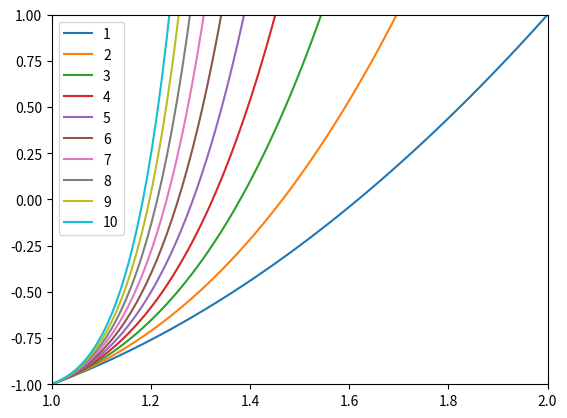

Here is the Python script that generated this plot:
#!/usr/bin/env python2
# -*- coding: utf-8 -*-
"""
Created on Thu Jun  3 15:44:01 2021

[redacted]
"""

from math import sqrt
import matplotlib.pyplot as plt
import numpy as np


#==============================================================================
# Exercice 1, Dichotomie
#==============================================================================

# question 1 
def f(x):
    return(x**(n+1)-x**n-1)


# question 2
n=10
print(f(1))


# question 3
for n in range(1,11):
    X=np.linspace(1,2,100)
    Y=f(X)
    plt.plot(X,Y,label=n) 
    plt.xlim(1,2)
    plt.ylim(-1,1)  
    plt.legend()  
    
    
# question 4
# conjecture : la suite est décroissante et converge vers un nombre plus grand que 1. 
    

# question 5
def dicho(f,a,b,e):
    while(abs(b-a)>e):
        c=(a+b)/2.
        if f(a)*f(c)<0:
            b=c
        else:
            a=c
    return(a) 


# question 6
ALPHA=[]
for n in range(2,201):
    ALPHA.append(dicho(f,1,2,10**(-6)))    
# Conjecture : la suite converge vers 1


#==============================================================================
# Exercice 2, listes    
#==============================================================================

# question 1
def maxi(L):
    valeur_max=L[0]
    indice_max=0
    for i in enumerate(L):
        if i[1]>valeur_max:
            valeur_max=i[1]
            indice_max=i[0]
    return(valeur_max,indice_max)       
            


# question 2a
def estCroissante(L):
    i=0
    while i<len(L)-1 and L[i]<=L[i+1]:
        i=i+1
    if i==len(L)-1:
        return(True)
    else:
        return(False)
    
    
# question 2b
L=[0,1,3,8,8]
print(estCroissante(L))   


# question 2c
def estDecroissante(L):
    i=0
    while i<len(L)-1 and L[i]>=L[i+1]:
        i=i+1
    if i==len(L)-1:
        return(True)
    else:
        return(False)
    
    
# question 2d 
def estMonotone(L):
    return(estCroissante(L) or estDecroissante(L))
    
    
# question 3a
def LC(L,p):
    i=p
    while i<len(L)-1 and L[i]<=L[i+1]:
        i=i+1
    return(i)  


# question 3b
L=[0,1,0,1,3,3,5,0,1,7]
print(LC(L,2))   


# question 3c
def maxCroissante(L):
    Longueur_max=0
    indice=0
    indice_max=0
    while indice<len(L)-1 :
        d=LC(L,indice)
        if d-indice+1>Longueur_max:
            Longueur_max=d-indice+1
            indice_max=indice
            
        indice=d+1
    return(Longueur_max,L[indice_max:indice_max+Longueur_max])        


# question 4a
#[1,2,1,2,1] ou [2,0,7,-9,15]


# question 4b
def cahots(L):
    i=1
    while i<len(L)-1 and (L[i-1]-L[i])*(L[i]-L[i+1])<0:
        i=i+1
    if i==len(L)-1:
        return(True)
    else:
        return(False)
    
L=[0,1,-1,6,0,-1]    
print(cahots(L))


# question 4c
L=[5,8,9,0,-1,7,16]
L.sort()
CAHOTS=[]
for i in range(0,int(len(L)/2)):
     CAHOTS.append(L[i])
     CAHOTS.append(L[len(L)-i-1])
if len(L)%2!=0:
     CAHOTS.append(L[int(len(L)/2)])
     
print(CAHOTS)     
     
